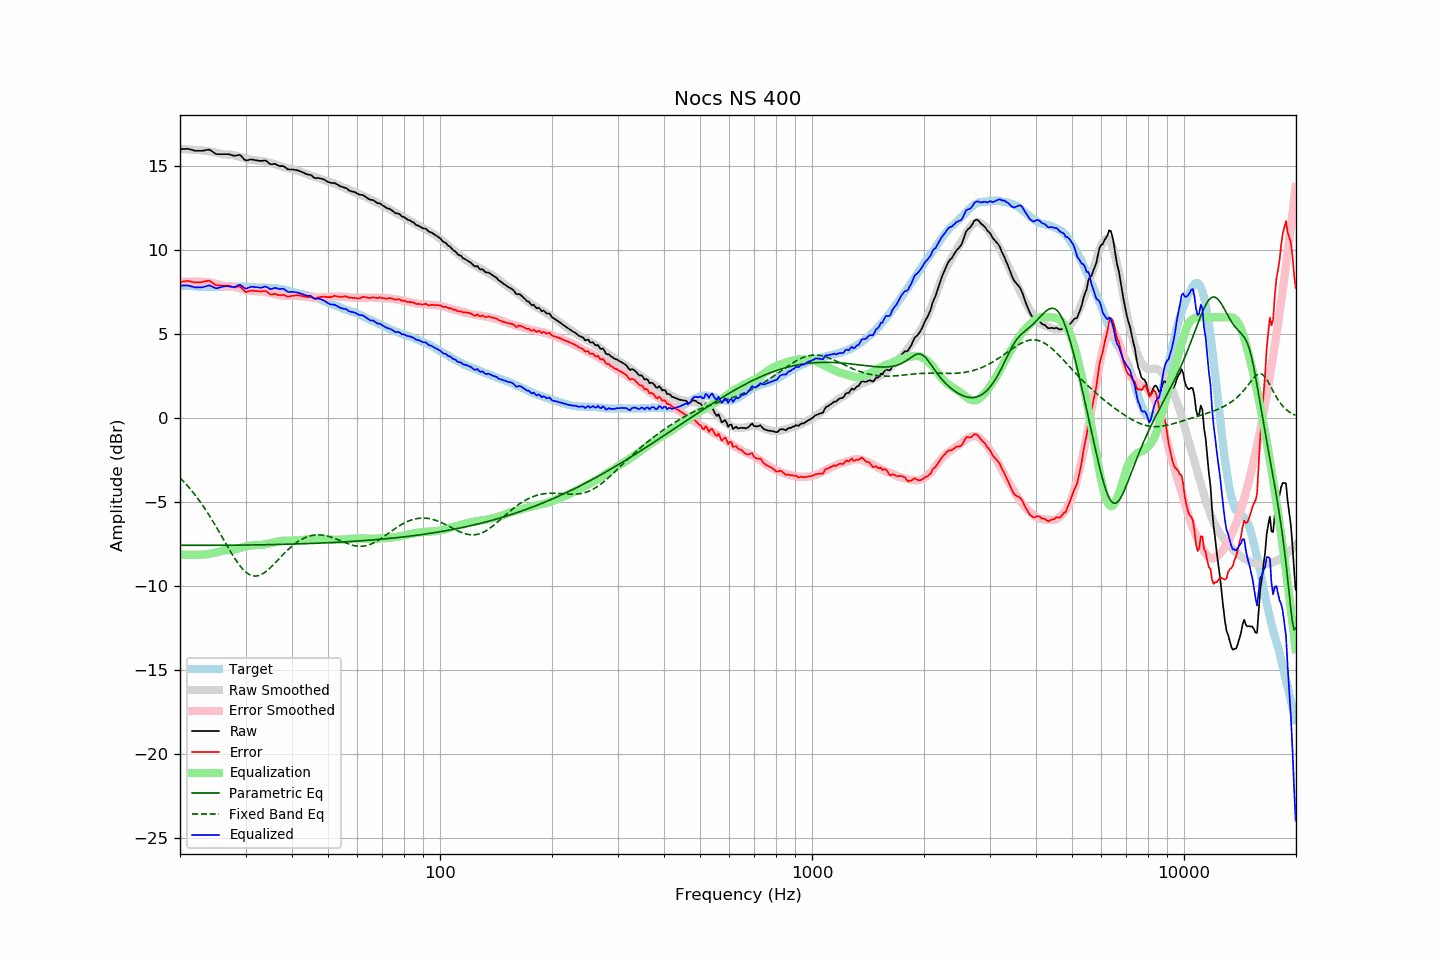

The data file committed next to this chart (first rows):
frequency, raw, error, smoothed, error_smoothed, equalization, parametric_eq, fixed_band_eq, equalized_raw, equalized_smoothed, target
20.00, 16.00, 8.10, 16.01, 8.11, -8.11, -7.56, -3.55, 7.89, 7.90, 7.90
20.20, 16.00, 8.11, 16.00, 8.11, -8.11, -7.56, -3.64, 7.89, 7.89, 7.89
20.40, 16.01, 8.13, 16.00, 8.12, -8.12, -7.56, -3.74, 7.89, 7.88, 7.88
20.61, 16.01, 8.13, 16.00, 8.12, -8.12, -7.56, -3.84, 7.89, 7.87, 7.88
20.81, 16.02, 8.16, 15.99, 8.13, -8.13, -7.56, -3.95, 7.90, 7.87, 7.86
21.02, 16.02, 8.16, 15.99, 8.13, -8.13, -7.56, -4.06, 7.89, 7.86, 7.86
21.23, 15.99, 8.14, 15.98, 8.13, -8.13, -7.56, -4.17, 7.86, 7.85, 7.85
21.44, 15.97, 8.11, 15.97, 8.13, -8.13, -7.56, -4.28, 7.84, 7.84, 7.86
21.66, 15.94, 8.09, 15.97, 8.13, -8.13, -7.56, -4.40, 7.81, 7.84, 7.85
21.87, 15.91, 8.07, 15.96, 8.13, -8.13, -7.56, -4.52, 7.78, 7.83, 7.84
22.09, 15.90, 8.07, 15.95, 8.13, -8.13, -7.56, -4.64, 7.77, 7.83, 7.83
22.31, 15.90, 8.08, 15.94, 8.12, -8.12, -7.56, -4.77, 7.78, 7.82, 7.83
22.54, 15.90, 8.09, 15.94, 8.12, -8.12, -7.56, -4.90, 7.78, 7.82, 7.82
22.76, 15.90, 8.09, 15.93, 8.12, -8.12, -7.56, -5.03, 7.78, 7.81, 7.81
22.99, 15.90, 8.10, 15.92, 8.12, -8.12, -7.56, -5.17, 7.78, 7.81, 7.80
23.22, 15.92, 8.13, 15.91, 8.11, -8.11, -7.56, -5.31, 7.81, 7.81, 7.79
23.45, 15.94, 8.14, 15.90, 8.10, -8.10, -7.56, -5.46, 7.84, 7.80, 7.80
23.69, 15.96, 8.17, 15.89, 8.09, -8.09, -7.56, -5.60, 7.87, 7.80, 7.79
23.92, 15.97, 8.18, 15.87, 8.07, -8.07, -7.56, -5.75, 7.90, 7.80, 7.79
24.16, 15.93, 8.13, 15.86, 8.06, -8.06, -7.56, -5.90, 7.87, 7.80, 7.80
24.40, 15.87, 8.06, 15.84, 8.04, -8.04, -7.56, -6.06, 7.83, 7.80, 7.81
24.65, 15.80, 7.99, 15.82, 8.02, -8.02, -7.56, -6.22, 7.78, 7.80, 7.81
24.89, 15.73, 7.92, 15.80, 8.00, -8.00, -7.56, -6.38, 7.73, 7.81, 7.81
25.14, 15.70, 7.89, 15.78, 7.97, -7.97, -7.56, -6.54, 7.73, 7.81, 7.81
25.39, 15.70, 7.89, 15.76, 7.95, -7.95, -7.56, -6.71, 7.75, 7.81, 7.81
25.65, 15.70, 7.89, 15.73, 7.92, -7.92, -7.56, -6.87, 7.78, 7.81, 7.81
25.91, 15.70, 7.89, 15.71, 7.89, -7.89, -7.56, -7.04, 7.81, 7.82, 7.82
26.16, 15.70, 7.88, 15.69, 7.87, -7.87, -7.56, -7.21, 7.83, 7.82, 7.82
26.43, 15.70, 7.88, 15.68, 7.86, -7.86, -7.56, -7.37, 7.84, 7.82, 7.82
26.69, 15.70, 7.88, 15.68, 7.86, -7.86, -7.56, -7.54, 7.84, 7.82, 7.82
26.96, 15.70, 7.88, 15.68, 7.86, -7.86, -7.56, -7.70, 7.84, 7.82, 7.82
27.23, 15.68, 7.86, 15.68, 7.85, -7.85, -7.56, -7.87, 7.83, 7.82, 7.82
27.50, 15.65, 7.83, 15.67, 7.84, -7.84, -7.56, -8.03, 7.81, 7.82, 7.82
27.77, 15.62, 7.79, 15.65, 7.82, -7.82, -7.56, -8.18, 7.80, 7.82, 7.83
28.05, 15.60, 7.77, 15.63, 7.80, -7.80, -7.55, -8.33, 7.80, 7.82, 7.83
28.33, 15.62, 7.80, 15.60, 7.78, -7.78, -7.55, -8.48, 7.84, 7.82, 7.82
28.62, 15.64, 7.83, 15.58, 7.75, -7.75, -7.55, -8.61, 7.89, 7.82, 7.81
28.90, 15.66, 7.84, 15.55, 7.73, -7.73, -7.55, -8.74, 7.94, 7.82, 7.82
29.19, 15.60, 7.78, 15.52, 7.70, -7.70, -7.55, -8.86, 7.90, 7.82, 7.82
29.48, 15.49, 7.67, 15.49, 7.67, -7.67, -7.55, -8.97, 7.82, 7.82, 7.82
29.78, 15.39, 7.57, 15.47, 7.65, -7.65, -7.55, -9.07, 7.74, 7.82, 7.82
30.08, 15.32, 7.49, 15.44, 7.63, -7.63, -7.55, -9.16, 7.70, 7.81, 7.83
30.38, 15.34, 7.52, 15.41, 7.61, -7.61, -7.55, -9.23, 7.74, 7.81, 7.82
30.68, 15.36, 7.56, 15.39, 7.59, -7.59, -7.54, -9.29, 7.77, 7.80, 7.80
30.99, 15.39, 7.59, 15.38, 7.58, -7.58, -7.54, -9.34, 7.81, 7.80, 7.80
31.30, 15.38, 7.59, 15.36, 7.57, -7.57, -7.54, -9.37, 7.81, 7.79, 7.79
31.61, 15.36, 7.57, 15.35, 7.56, -7.56, -7.54, -9.39, 7.80, 7.79, 7.79
31.93, 15.34, 7.56, 15.33, 7.55, -7.55, -7.54, -9.39, 7.79, 7.78, 7.78
32.24, 15.33, 7.56, 15.32, 7.54, -7.54, -7.54, -9.38, 7.79, 7.78, 7.77
32.57, 15.31, 7.55, 15.31, 7.54, -7.54, -7.54, -9.36, 7.77, 7.77, 7.76
32.89, 15.30, 7.54, 15.31, 7.54, -7.54, -7.53, -9.32, 7.76, 7.77, 7.76
33.22, 15.30, 7.54, 15.30, 7.54, -7.54, -7.53, -9.28, 7.76, 7.76, 7.76
33.55, 15.32, 7.57, 15.28, 7.52, -7.52, -7.53, -9.22, 7.80, 7.76, 7.75
33.89, 15.33, 7.57, 15.26, 7.50, -7.50, -7.53, -9.16, 7.83, 7.76, 7.76
34.23, 15.28, 7.53, 15.23, 7.48, -7.48, -7.53, -9.08, 7.80, 7.75, 7.75
34.57, 15.20, 7.45, 15.21, 7.46, -7.46, -7.53, -9.00, 7.74, 7.75, 7.75
34.92, 15.11, 7.37, 15.19, 7.44, -7.44, -7.52, -8.91, 7.67, 7.75, 7.74
35.27, 15.10, 7.35, 15.16, 7.42, -7.42, -7.52, -8.82, 7.68, 7.74, 7.75
35.62, 15.11, 7.37, 15.13, 7.40, -7.40, -7.52, -8.73, 7.71, 7.73, 7.74
35.97, 15.13, 7.40, 15.10, 7.38, -7.38, -7.52, -8.63, 7.75, 7.73, 7.73
... 635 more rows
